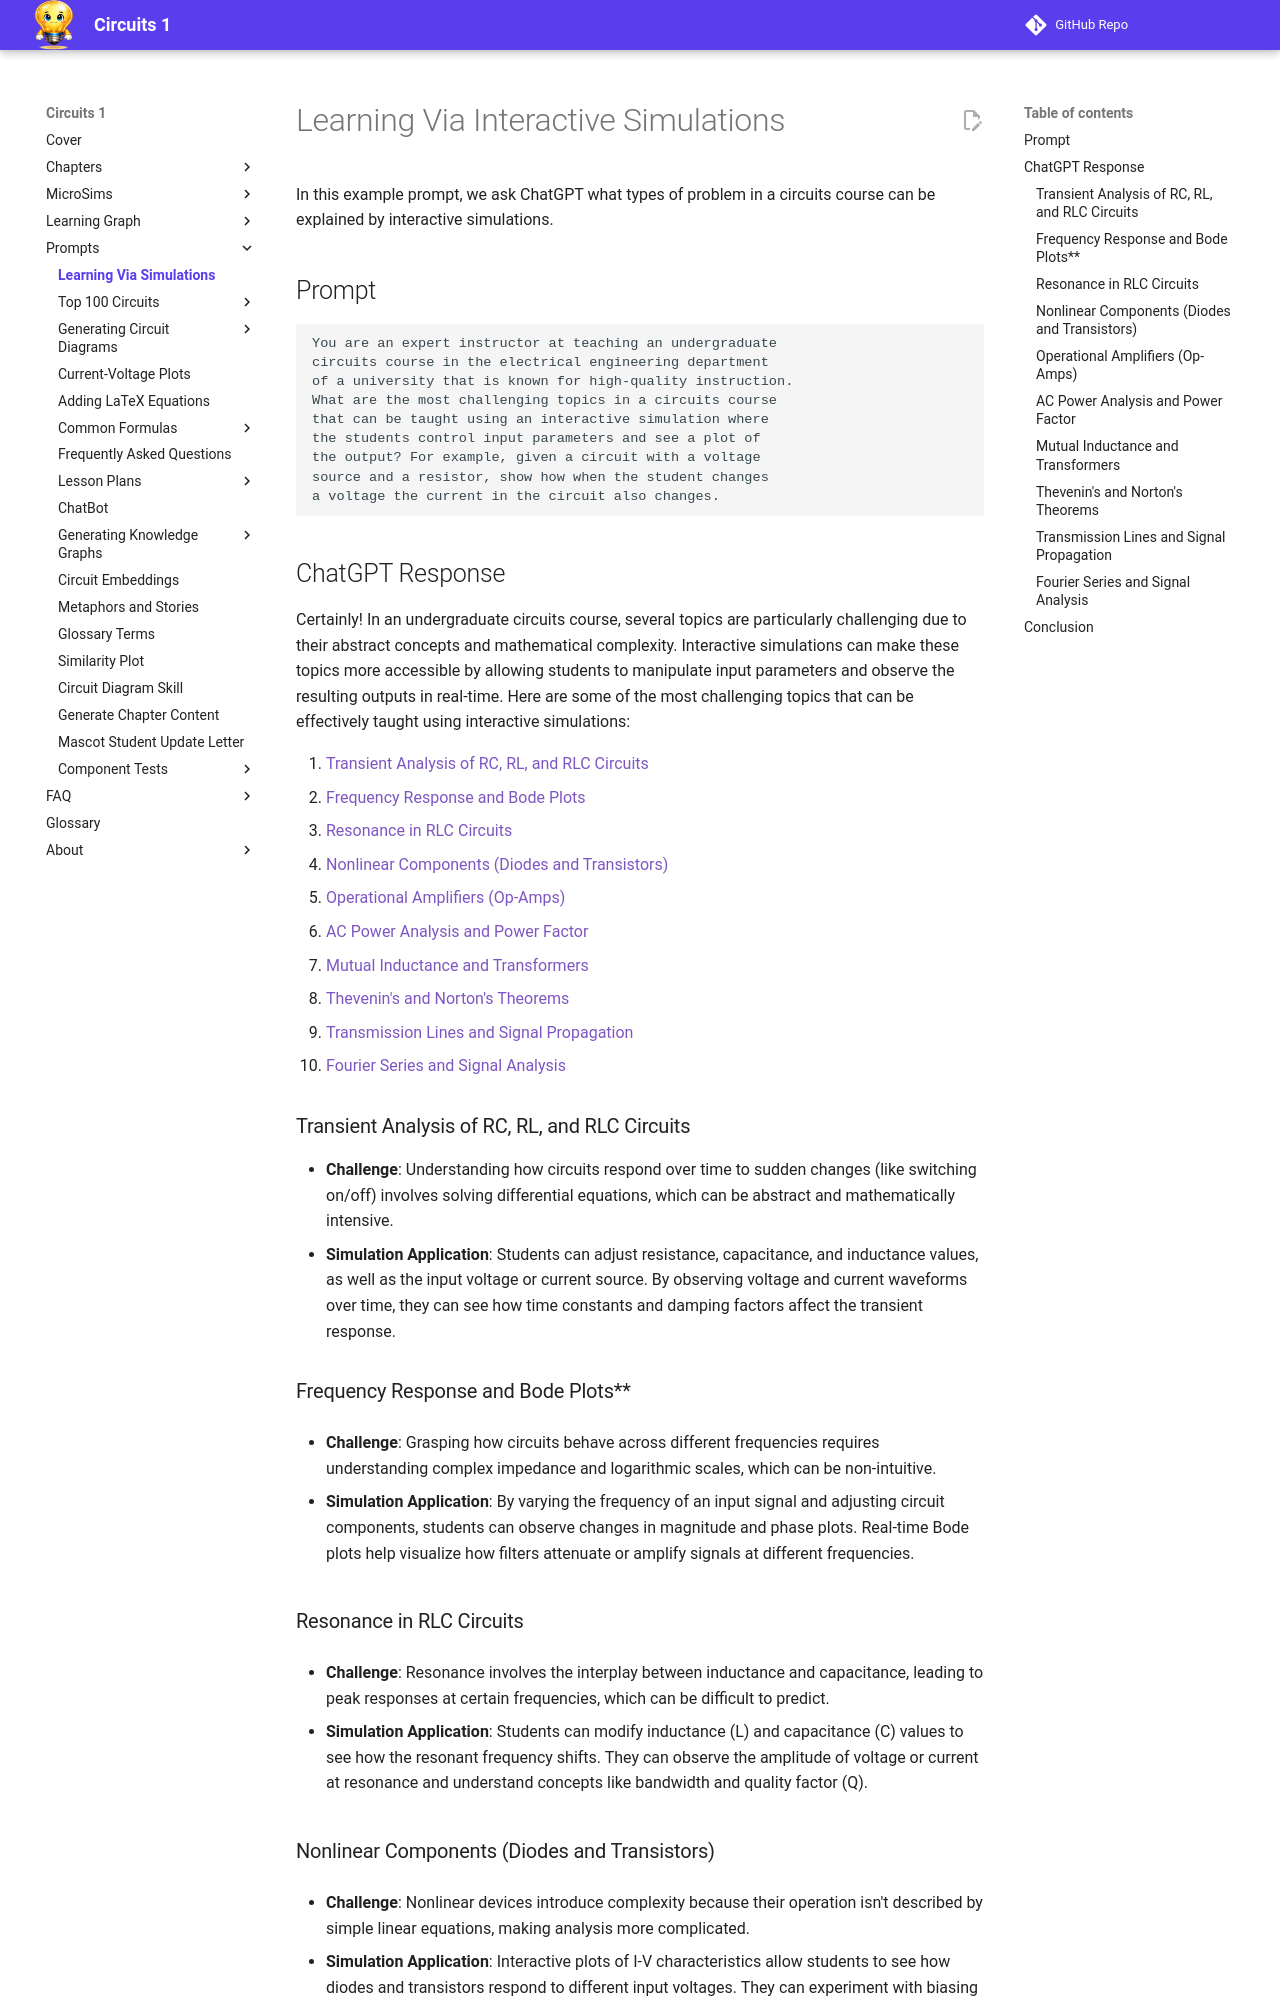

repository: dmccreary/circuits · page: prompts/learning-via-interactive-simulations/index.html · generator: mkdocs

# Learning Via Interactive Simulations

In this example prompt, we ask ChatGPT what types
of problem in a circuits course can be explained
by interactive simulations.

## Prompt

```linenums="0"
You are an expert instructor at teaching an undergraduate
circuits course in the electrical engineering department
of a university that is known for high-quality instruction.
What are the most challenging topics in a circuits course
that can be taught using an interactive simulation where
the students control input parameters and see a plot of
the output? For example, given a circuit with a voltage
source and a resistor, show how when the student changes
a voltage the current in the circuit also changes.
```

## ChatGPT Response

Certainly! In an undergraduate circuits course, several topics are particularly challenging due to their abstract concepts and mathematical complexity. Interactive simulations can make these topics more accessible by allowing students to manipulate input parameters and observe the resulting outputs in real-time. Here are some of the most challenging topics that can be effectively taught using interactive simulations:

1. [Transient Analysis of RC, RL, and RLC Circuits](#transient-analysis-of-rc-rl-and-rlc-circuits)
2. [Frequency Response and Bode Plots](#frequency-response-and-bode-plots)
3. [Resonance in RLC Circuits](#resonance-in-rlc-circuits)
4. [Nonlinear Components (Diodes and Transistors)](#nonlinear-components-diodes-and-transistors)
5. [Operational Amplifiers (Op-Amps)](#operational-amplifiers-op-amps)
6. [AC Power Analysis and Power Factor](#ac-power-analysis-and-power-factor)
7. [Mutual Inductance and Transformers](#mutual-inductance-and-transformers)
8. [Thevenin's and Norton's Theorems](#thevenins-and-nortons-theorems)
9. [Transmission Lines and Signal Propagation](#transmission-lines-and-signal-propagation)
10. [Fourier Series and Signal Analysis](#fourier-series-and-signal-analysis)

### Transient Analysis of RC, RL, and RLC Circuits

- **Challenge**: Understanding how circuits respond over time to sudden changes (like switching on/off) involves solving differential equations, which can be abstract and mathematically intensive.
- **Simulation Application**: Students can adjust resistance, capacitance, and inductance values, as well as the input voltage or current source. By observing voltage and current waveforms over time, they can see how time constants and damping factors affect the transient response.

### Frequency Response and Bode Plots**

- **Challenge**: Grasping how circuits behave across different frequencies requires understanding complex impedance and logarithmic scales, which can be non-intuitive.

- **Simulation Application**: By varying the frequency of an input signal and adjusting circuit components, students can observe changes in magnitude and phase plots. Real-time Bode plots help visualize how filters attenuate or amplify signals at different frequencies.

### Resonance in RLC Circuits

- **Challenge**: Resonance involves the interplay between inductance and capacitance, leading to peak responses at certain frequencies, which can be difficult to predict.

- **Simulation Application**: Students can modify inductance (L) and capacitance (C) values to see how the resonant frequency shifts. They can observe the amplitude of voltage or current at resonance and understand concepts like bandwidth and quality factor (Q).
